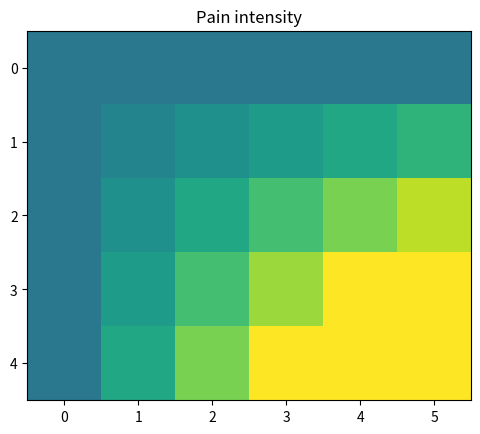

Reproduce this figure in Python.
"""
Here the script is use to plot the pain intensity 
in a particular point over four weeks

"""

import matplotlib.pyplot as plt
import numpy as np

x = np.arange(6)
y = np.arange(5)
z = x * y[:, np.newaxis]

for i in range(5):
    if i == 0:
        p = plt.imshow(z)
        fig = plt.gcf()
        plt.clim()   # clamp the color limits
        plt.title("Pain intensity")
    else:
        z = z + 2
        p.set_data(z)

    print("Pain week", i)
    plt.pause(1)
